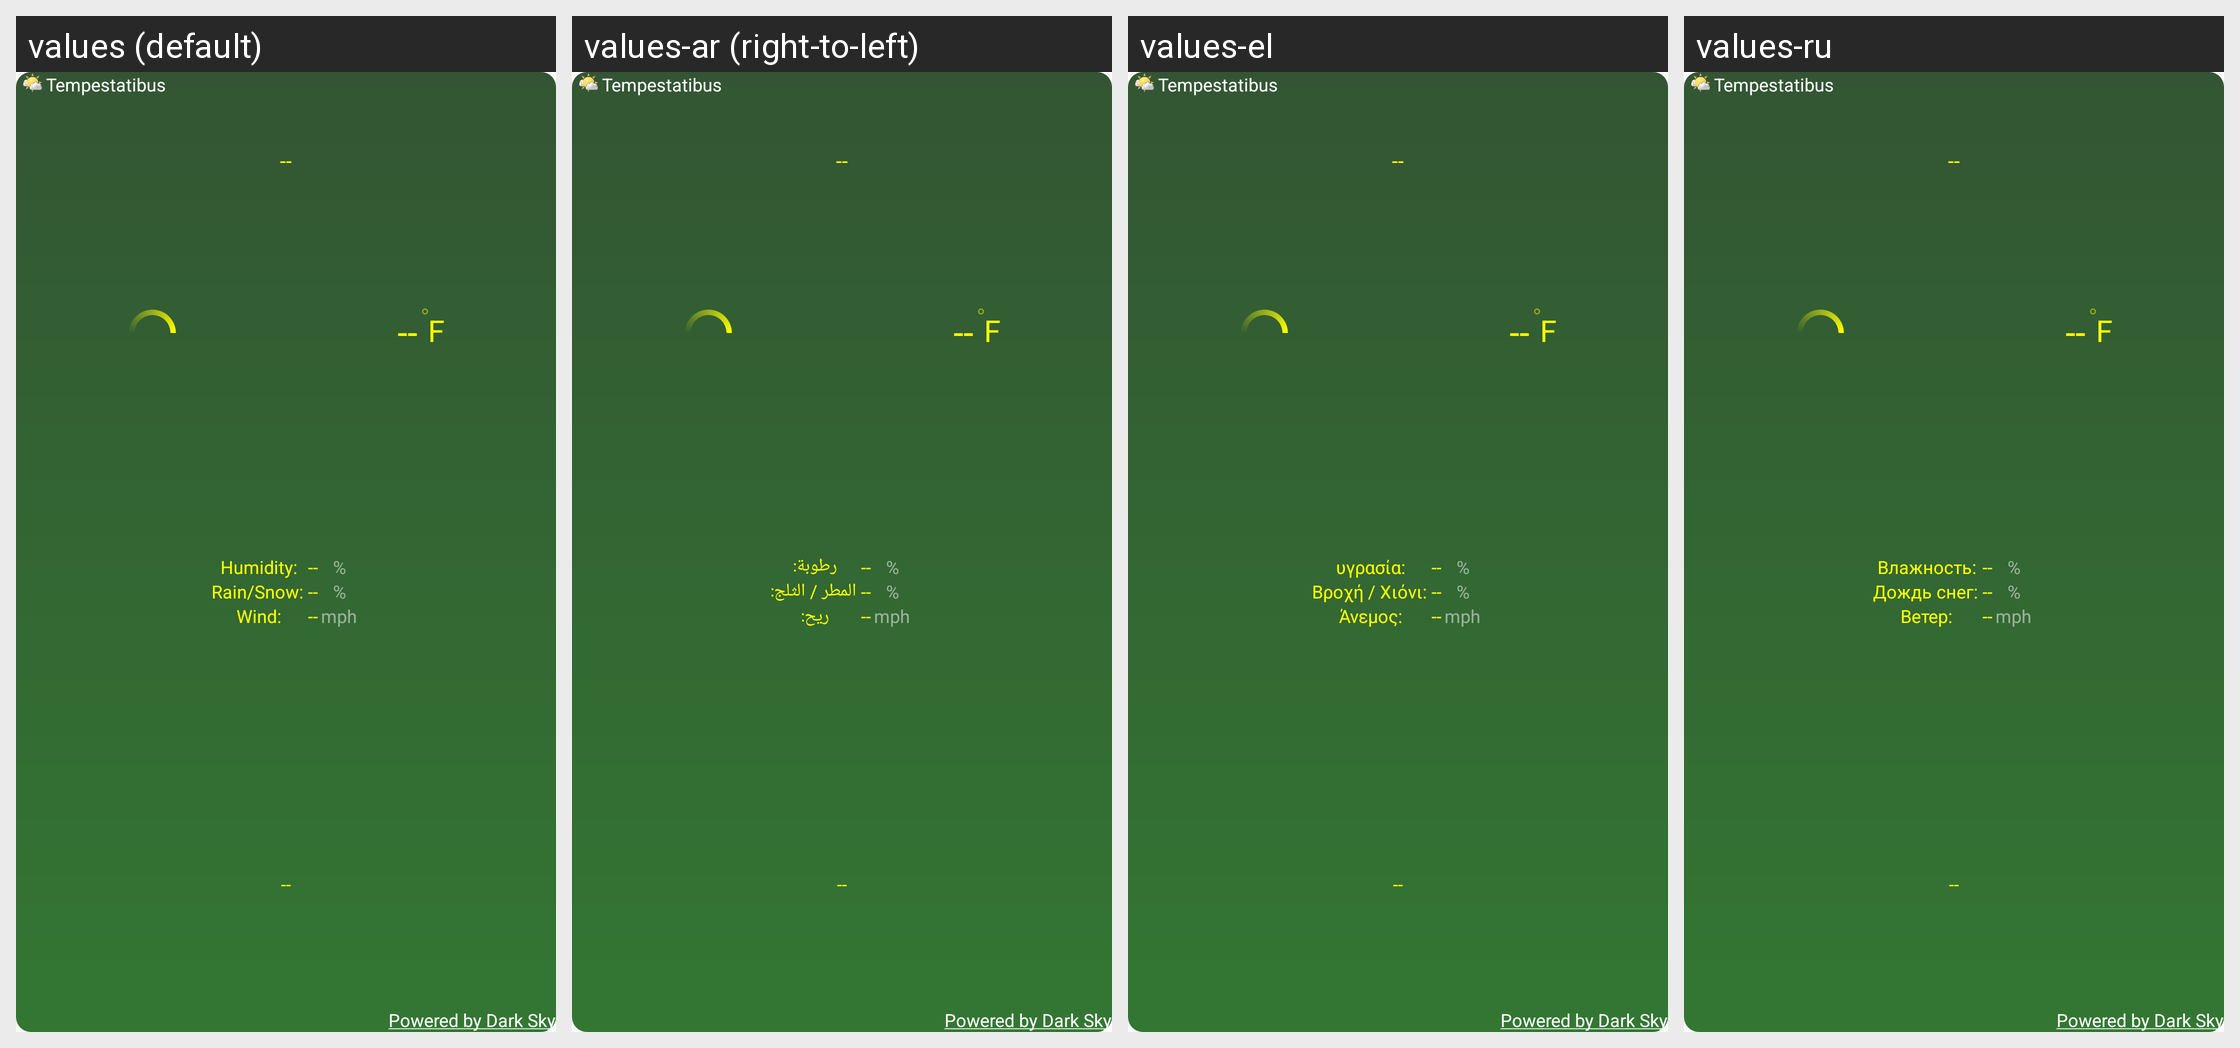

Strings drawn on this Android screen and how each of the app's shown locales translates them:
Android screen res/layout/spring_3x3_widget_layout.xml rendered under 4 locales, left to right: values (default), values-ar (right-to-left), values-el, values-ru. Device: Nexus 5 (rendered at 1080×1920; each locale shown at half size, 540×960, under a caption strip naming it); theme Theme.MaterialComponents.DayNight.NoActionBar.
Other locales in the repository, not shown: values-bs, values-de, values-es, values-fr, values-hr, values-it, values-nl, values-pl, values-pt, values-sk, values-sv, values-tr, values-uk, values-zh, values-zh-rCN, values-zh-rTW.
Strings drawn on this screen, with the default value and each locale's value (text and hints the layout hard-codes, and strings that could not be matched under every locale, appear in the picture but are not listed):

app_name
  values: Tempestatibus
  values-ar: Tempestatibus  [not translated; the default value is used]
  values-el: Tempestatibus  [not translated; the default value is used]
  values-ru: Tempestatibus  [not translated; the default value is used]

powered_by_forecast
  values: Powered by Dark Sky
  values-ar: Powered by Dark Sky  [not translated; the default value is used]
  values-el: Powered by Dark Sky  [not translated; the default value is used]
  values-ru: Powered by Dark Sky  [not translated; the default value is used]

empty_two_digit_number
  values: --
  values-ar: --  [not translated; the default value is used]
  values-el: --  [not translated; the default value is used]
  values-ru: --  [not translated; the default value is used]

us_units_fahrenheit
  values: F
  values-ar: F  [not translated; the default value is used]
  values-el: F  [not translated; the default value is used]
  values-ru: F  [not translated; the default value is used]

first_widget_humidity_label
  values: Humidity:
  values-ar: رطوبة:
  values-el: υγρασία:
  values-ru: Влажность:

first_widget_precipitation_probability_label
  values: Rain/Snow:
  values-ar: المطر / الثلج:
  values-el: Βροχή / Χιόνι:
  values-ru: Дождь снег:

first_widget_wind_speed_label
  values: Wind:
  values-ar: ريح:
  values-el: Άνεμος:
  values-ru: Ветер:

percent_symbol
  values: %
  values-ar: %  [not translated; the default value is used]
  values-el: %  [not translated; the default value is used]
  values-ru: %  [not translated; the default value is used]

us_units_miles_per_hour
  values: mph
  values-ar: mph  [not translated; the default value is used]
  values-el: mph  [not translated; the default value is used]
  values-ru: mph  [not translated; the default value is used]
